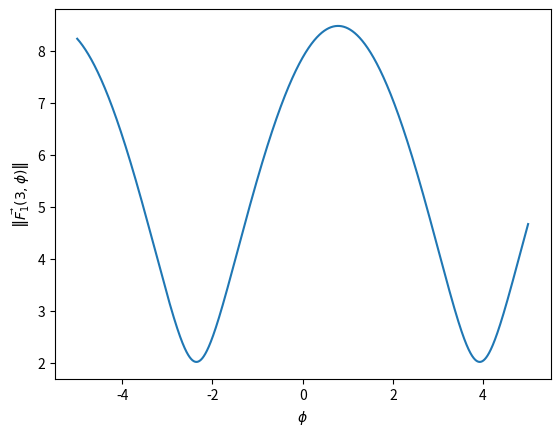

The matplotlib source for this figure: (Note: this script raises an exception after producing the figure.)
import matplotlib.pyplot as plt 
import numpy as np 

x = np.arange(-5, 5, 1e-5)
y = np.sqrt(38 + 24 * (np.cos(x) + np.sin(x)))

plt.plot(x, y)
plt.xlabel("$\phi$")
plt.ylabel(r"$\left\Vert\vec{F_1}(3, \phi)\right\Vert$")
plt.savefig("../figs/4a.png")

plt.show()
